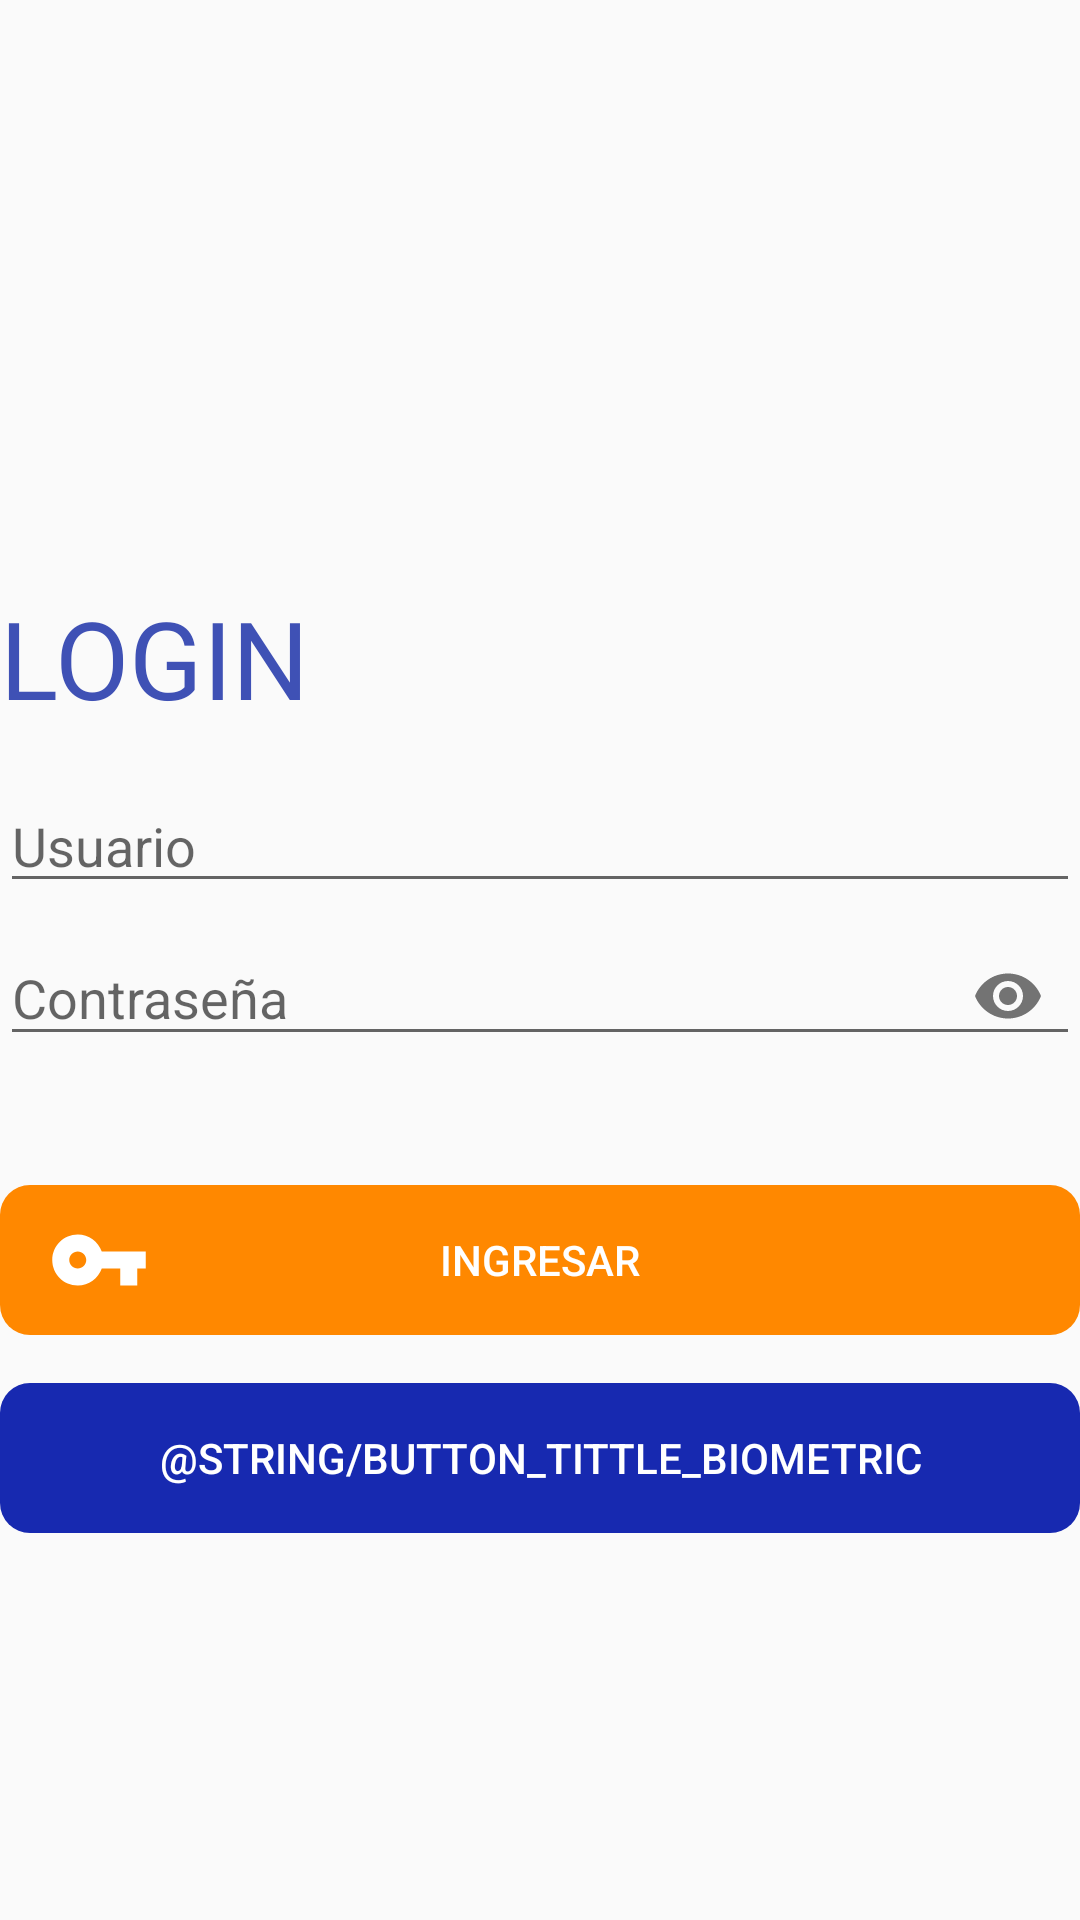

Reconstruct the res/layout file that produces this screen, plus the resources it refers to.
<!-- AndroidManifest.xml: application theme AppTheme -->
<!-- res/layout/activity_login.xml -->
<?xml version="1.0" encoding="utf-8"?>
<RelativeLayout
    xmlns:android="http://schemas.android.com/apk/res/android" android:layout_width="match_parent"
    android:layout_height="match_parent"
    xmlns:app="http://schemas.android.com/apk/res-auto"
    android:layout_margin="@dimen/default_items_margin">



    <TextView
        android:layout_width="match_parent"
        android:layout_height="wrap_content"
        style="@style/style_textview_tittle"
        android:text="@string/textview_tittle_login"
        android:layout_above="@+id/llLogin"/>

    <LinearLayout
        android:id="@+id/llLogin"
        android:layout_width="match_parent"
        android:layout_height="@dimen/activity_login_square_heigth"
        android:orientation="vertical"
        android:layout_centerInParent="true">

        <EditText
            android:id="@+id/userTxt"
            android:layout_width="match_parent"
            android:layout_height="@dimen/activity_login_edittext_heigth"
            android:hint="@string/textview_tittle_user"
            android:layout_marginTop="@dimen/default_items_margin"
            android:inputType="text"/>

        <android.support.design.widget.TextInputLayout
            android:id="@+id/etPasswordLayout"
            android:layout_width="match_parent"
            android:layout_height="wrap_content"
            app:passwordToggleEnabled="true"
            android:layout_marginBottom="@dimen/activity_login_edittext_heigth">

            <android.support.design.widget.TextInputEditText
                android:id="@+id/passTxt"
                android:maxLength="100"
                android:layout_width="match_parent"
                android:layout_height="@dimen/activity_login_edittext_heigth"
                android:hint="@string/textview_tittle_password"
                android:layout_marginTop="@dimen/default_items_margin"
                android:inputType="textPassword"/>

            <TextView
                android:id="@+id/texto_contador"
                android:layout_width="wrap_content"
                android:layout_height="wrap_content"
                android:layout_alignEnd="@+id/campo_mensaje"
                android:layout_alignRight="@+id/campo_mensaje"
                android:layout_below="@+id/campo_mensaje"
                android:text="Small Text"
                android:textAppearance="?android:attr/textAppearanceSmall" />
        </android.support.design.widget.TextInputLayout>

    </LinearLayout>
    
    
    <RelativeLayout
        android:id="@+id/rlButtonLogin"
        android:layout_width="match_parent"
        android:layout_height="@dimen/activity_login_button_heigth"
        style="@style/style_button_login"
        android:layout_below="@+id/llLogin">

        <Button
            android:id="@+id/btnLoginWithCredentials"
            android:layout_width="match_parent"
            android:layout_height="@dimen/activity_login_button_heigth"
            android:textColor="@android:color/white"
            android:onClick="onClickLoginUser"
            android:background="@android:color/transparent"
            android:text="@string/button_tittle"/>

        <ImageView
            android:id="@+id/ivKeyLogin"
            android:layout_width="@dimen/activity_login_icon_width"
            android:layout_height="match_parent"
            android:layout_margin="@dimen/default_items_margin_small"
            android:src="@drawable/ic_vpn_key_white"/>
        
    </RelativeLayout>


    <RelativeLayout
        android:id="@+id/rlButtonFinger"
        android:layout_width="match_parent"
        android:layout_height="@dimen/activity_login_button_heigth"
        style="@style/style_button_login_orange"
        android:layout_marginTop="@dimen/default_items_margin"
        android:layout_below="@+id/rlButtonLogin">
    
    <Button
        android:id="@+id/btnLoginWithBiometric"
        android:layout_width="match_parent"
        android:layout_height="@dimen/activity_login_button_heigth"
        android:textColor="@android:color/white"
        android:background="@android:color/transparent"
        android:onClick="onClickLoginWithBiometric"
        android:text="@string/button_tittle_biometric"/>

        <ImageView
            android:id="@+id/ivKeyFinger"
            android:layout_width="@dimen/activity_login_icon_width"
            android:layout_height="match_parent"
            android:layout_margin="@dimen/default_items_margin_small"
            android:src="@drawable/ic_fingerprint_white"/>
    </RelativeLayout>
    

</RelativeLayout>
<!-- resources referenced by this layout -->
<resources>
  <dimen name="activity_login_button_heigth">50dp</dimen>
  <dimen name="activity_login_edittext_heigth">40dp</dimen>
  <dimen name="activity_login_icon_width">50dp</dimen>
  <dimen name="activity_login_square_heigth">150dp</dimen>
  <dimen name="default_items_margin">16dp</dimen>
  <dimen name="default_items_margin_small">8dp</dimen>
  <!-- drawable ic_vpn_key_white (drawable) -->
  <vector android:height="100dp" android:tint="#FFFFFF"
      android:viewportHeight="24.0" android:viewportWidth="24.0"
      android:width="100dp" xmlns:android="http://schemas.android.com/apk/res/android">
      <path android:fillColor="#FF000000" android:pathData="M12.65,10C11.83,7.67 9.61,6 7,6c-3.31,0 -6,2.69 -6,6s2.69,6 6,6c2.61,0 4.83,-1.67 5.65,-4H17v4h4v-4h2v-4H12.65zM7,14c-1.1,0 -2,-0.9 -2,-2s0.9,-2 2,-2 2,0.9 2,2 -0.9,2 -2,2z"/>
  </vector>
  <string name="button_tittle"> INGRESAR </string>
  <string name="textview_tittle_login"> LOGIN </string>
  <string name="textview_tittle_password"> Contraseña </string>
  <string name="textview_tittle_user"> Usuario </string>
  <style name="style_button_login">
          <item name="android:textColor">@android:color/white</item>
          <item name="android:background">@drawable/rounded_button_orange</item>
      </style>
  <style name="style_button_login_orange">
          <item name="android:textColor">@android:color/white</item>
          <item name="android:background">@drawable/rounded_button_blue</item>
      </style>
  <style name="style_textview_tittle">
          <item name="android:textSize">36dp</item>
          <item name="android:height">50dp</item>
          <item name="android:textColor">@color/colorPrimary</item>
      </style>
  <style name="AppTheme" parent="Theme.AppCompat.Light.DarkActionBar">
          
          <item name="colorPrimary">@color/colorPrimary</item>
          <item name="colorPrimaryDark">@color/colorPrimaryDark</item>
          <item name="colorAccent">@color/colorAccent</item>
      </style>
  <!-- drawable rounded_button_orange (drawable) -->
  <?xml version="1.0" encoding="utf-8"?>
  <shape xmlns:android="http://schemas.android.com/apk/res/android" android:shape="rectangle" android:padding="10dp">
      <solid android:color="@android:color/holo_orange_dark"/> 
      <corners
          android:bottomRightRadius="10dp"
          android:bottomLeftRadius="10dp"
          android:topLeftRadius="10dp"
          android:topRightRadius="10dp"/>
  </shape>
  <!-- drawable rounded_button_blue (drawable) -->
  <?xml version="1.0" encoding="utf-8"?>
  <shape xmlns:android="http://schemas.android.com/apk/res/android" android:shape="rectangle" android:padding="10dp">
      <solid android:color="@color/colorBlue" /> 
      <corners
          android:bottomRightRadius="10dp"
          android:bottomLeftRadius="10dp"
          android:topLeftRadius="10dp"
          android:topRightRadius="10dp"/>
  </shape>
  <color name="colorPrimary">#3F51B5</color>
  <color name="colorPrimaryDark">#303F9F</color>
  <color name="colorAccent">#FF4081</color>
  <color name="colorBlue">#1729B0</color>
</resources>
